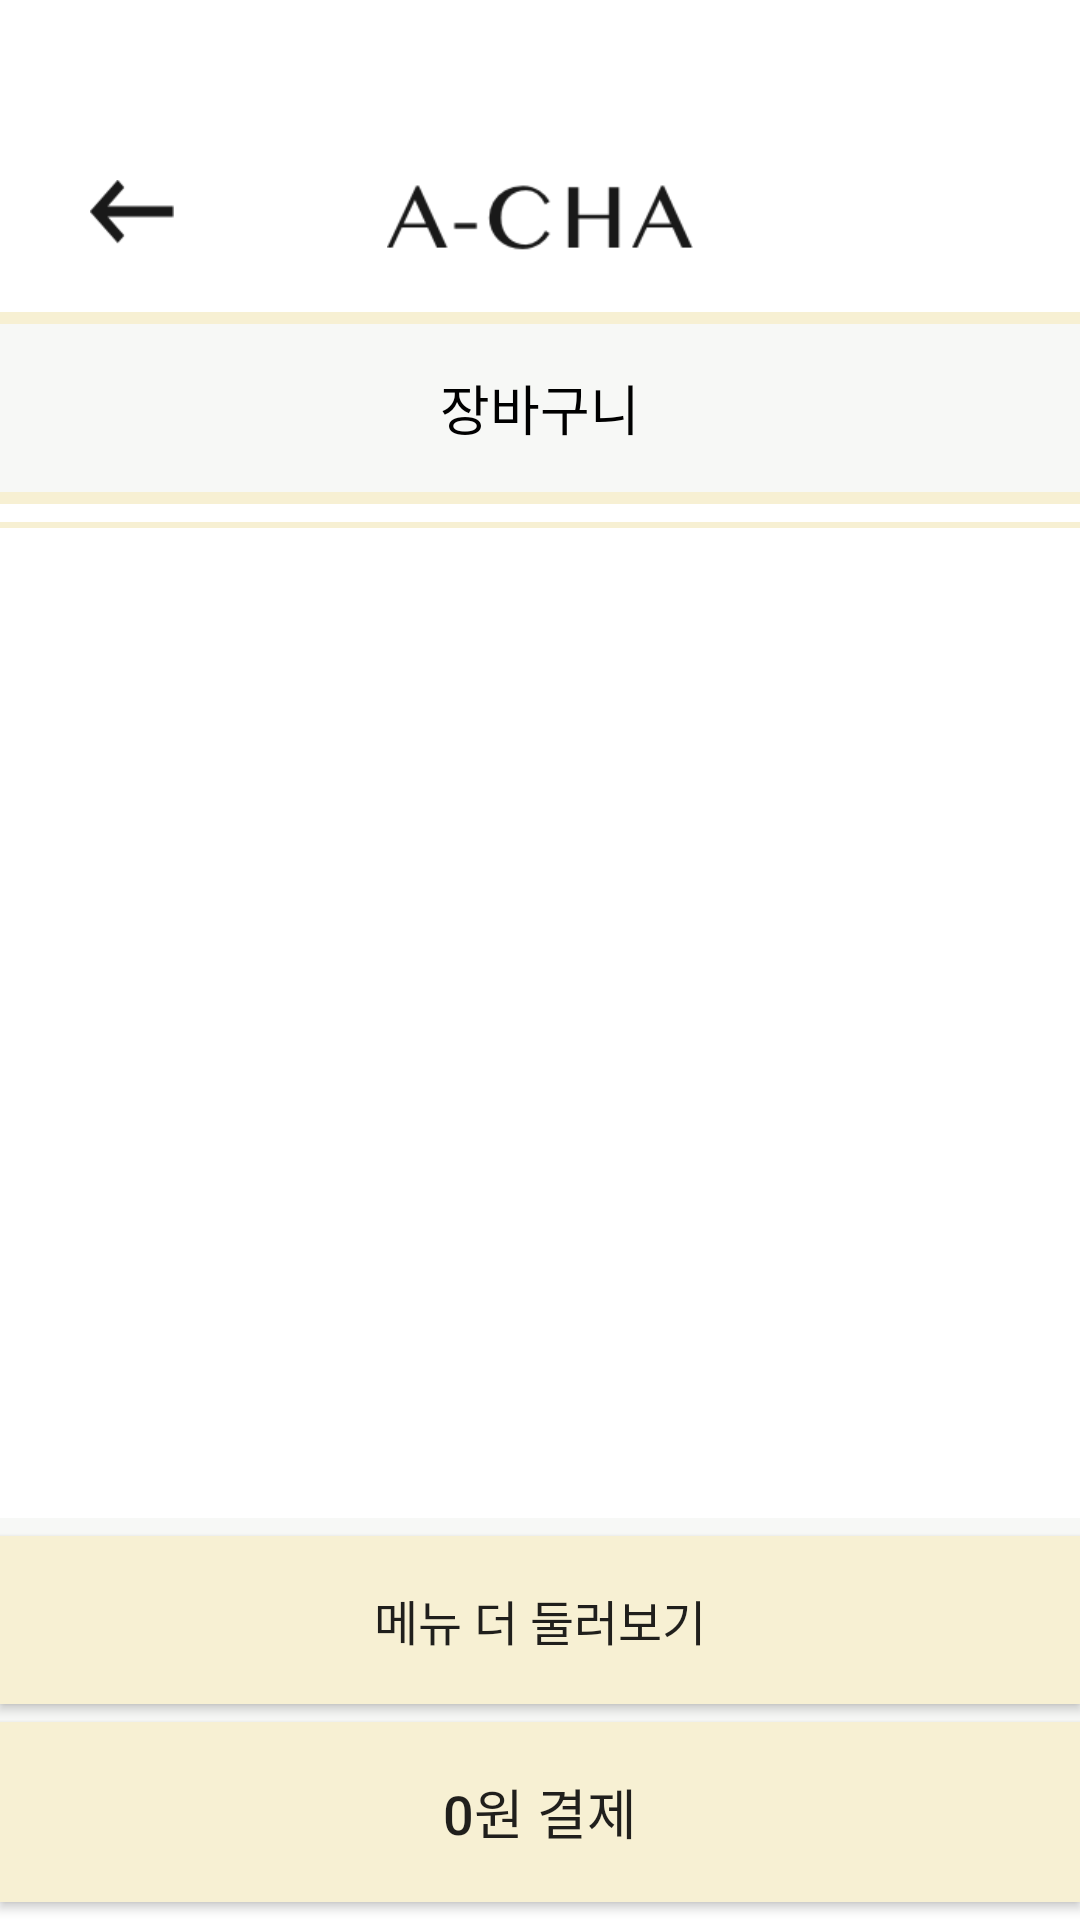

Write the Android layout XML for this screen, with the resource values it uses.
<!-- AndroidManifest.xml: application theme Theme.A_Cha_Client -->
<!-- res/layout/activity_order_list.xml -->
<?xml version="1.0" encoding="utf-8"?>
<androidx.constraintlayout.widget.ConstraintLayout xmlns:android="http://schemas.android.com/apk/res/android"
    xmlns:app="http://schemas.android.com/apk/res-auto"
    xmlns:tools="http://schemas.android.com/tools"
    android:layout_width="match_parent"
    android:layout_height="match_parent"
    tools:context=".OrderListActivity"
    android:background="@color/white">

    <androidx.constraintlayout.widget.ConstraintLayout
        android:id="@+id/topLayout"
        android:layout_width="match_parent"
        android:layout_height="wrap_content"
        android:layout_marginTop="36dp"
        app:layout_constraintTop_toTopOf="parent"
        app:layout_constraintStart_toStartOf="parent"
        app:layout_constraintEnd_toEndOf="parent"
        >
        <androidx.constraintlayout.widget.Guideline
            android:id="@+id/guidelineL"
            android:layout_width="wrap_content"
            android:layout_height="wrap_content"
            android:orientation="vertical"
            app:layout_constraintGuide_percent="0.35"
            />
        <androidx.constraintlayout.widget.Guideline
            android:id="@+id/guidelineR"
            android:layout_width="wrap_content"
            android:layout_height="wrap_content"
            android:orientation="vertical"
            app:layout_constraintGuide_percent="0.65"
            />

        <Button
            android:id="@+id/backButton"
            android:layout_width="28dp"
            android:layout_height="28dp"
            android:layout_marginStart="30dp"
            android:background="@drawable/img_3"
            app:layout_constraintStart_toStartOf="parent"
            app:layout_constraintBottom_toBottomOf="parent"
            app:layout_constraintTop_toTopOf="parent"
            android:layout_marginTop="16dp"
            app:layout_constraintBottom_toTopOf="@id/blankText1"
            />

        <ImageView
            android:id="@+id/brandName"
            android:layout_width="0dp"
            android:layout_height="60dp"
            app:layout_constraintStart_toStartOf="@id/guidelineL"
            app:layout_constraintEnd_toEndOf="@id/guidelineR"
            android:src="@drawable/img_1"
            app:layout_constraintTop_toTopOf="@id/topLayout"
            android:paddingTop="16dp"
            />
        <TextView
            android:id="@+id/blankText1"
            android:layout_width="match_parent"
            android:layout_height="8dp"
            app:layout_constraintStart_toStartOf="parent"
            app:layout_constraintEnd_toEndOf="parent"
            app:layout_constraintTop_toBottomOf="@id/brandName"
            />

    </androidx.constraintlayout.widget.ConstraintLayout>

    <TextView
        android:id="@+id/blankText4"
        android:layout_width="match_parent"
        android:layout_height="4dp"
        android:background="@color/beige"
        app:layout_constraintTop_toBottomOf="@id/topLayout"
        />
    <TextView
        android:id="@+id/orderListText"
        android:layout_width="match_parent"
        android:layout_height="56dp"
        app:layout_constraintTop_toBottomOf="@id/blankText4"
        android:background="#F7F8F6"
        android:text="장바구니"
        android:textSize="18dp"
        android:gravity="center"
        android:textColor="@color/black"
        />
    <TextView
        android:id="@+id/blankText5"
        android:layout_width="match_parent"
        android:layout_height="4dp"
        android:background="@color/beige"
        app:layout_constraintTop_toBottomOf="@id/orderListText"
        />

    <TextView
        android:id="@+id/blankText6"
        android:layout_width="match_parent"
        android:layout_height="2dp"
        app:layout_constraintTop_toBottomOf="@id/blankText5"
        android:background="@color/beige"
        android:layout_marginTop="6dp"
        />

    <androidx.recyclerview.widget.RecyclerView
        android:id="@+id/orderListRecyclerView"
        android:layout_width="match_parent"
        android:layout_height="0dp"
        app:layout_constraintTop_toBottomOf="@id/blankText6"
        app:layout_constraintBottom_toTopOf="@id/blankText3"
        android:overScrollMode="never"


        />
    <TextView
        android:id="@+id/blankText3"
        android:layout_width="match_parent"
        android:layout_height="6dp"
        android:background="#F7F8F6"
        app:layout_constraintBottom_toTopOf="@id/continueButton"
        />

    <Button
        android:id="@+id/continueButton"
        android:layout_width="match_parent"
        android:layout_height="56dp"
        app:layout_constraintBottom_toTopOf="@id/blankText2"
        android:background="@drawable/no_round_box_color_beige"
        android:text="메뉴 더 둘러보기"
        android:textSize="16dp"
        />

    <TextView
        android:id="@+id/blankText2"
        android:layout_width="match_parent"
        android:layout_height="6dp"
        android:background="#F7F8F6"
        app:layout_constraintBottom_toTopOf="@id/payButtonWithTotalPrice"
        />

    <Button
        android:id="@+id/payButtonWithTotalPrice"
        android:layout_width="match_parent"
        android:layout_height="60dp"
        app:layout_constraintStart_toStartOf="parent"
        app:layout_constraintEnd_toEndOf="parent"
        app:layout_constraintBottom_toBottomOf="parent"
        android:background="@drawable/no_round_box_color_beige"
        android:text="0원 결제"
        android:textSize="18dp"

        android:layout_marginBottom="6dp"
        />



</androidx.constraintlayout.widget.ConstraintLayout>
<!-- resources referenced by this layout -->
<resources>
  <color name="beige">#FFF7F0D3</color>
  <color name="black">#FF000000</color>
  <color name="white">#FFFFFFFF</color>
  <!-- drawable img_1: png bitmap (drawable, 2835 bytes) -->
  <!-- drawable img_3: png bitmap (drawable, 535 bytes) -->
  <!-- drawable no_round_box_color_beige (drawable) -->
  <?xml version="1.0" encoding="utf-8"?>
  <shape xmlns:android="http://schemas.android.com/apk/res/android"
      android:shape="rectangle"
      >
      <solid
          android:color="#F7F0D3"/>
  
  
  </shape>
  <style name="Theme.A_Cha_Client" parent="Theme.AppCompat.Light.NoActionBar">
          
          <item name="colorPrimary">@color/black</item>
          <item name="colorPrimaryVariant">@color/black</item>
          <item name="colorOnPrimary">@color/white</item>
          
          <item name="colorSecondary">@color/teal_200</item>
          <item name="colorSecondaryVariant">@color/teal_700</item>
          <item name="colorOnSecondary">@color/black</item>
          
          <item name="android:statusBarColor" tools:targetApi="l">?attr/colorPrimaryVariant</item>
          
  
  
  
      </style>
  <color name="teal_200">#FF03DAC5</color>
  <color name="teal_700">#FF018786</color>
</resources>
